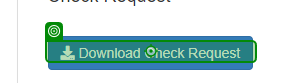
Task: ACME System1 Library
Workflow: Read Work Item Details

Step 1: check the link 'Download Check Request            *' in window 'ACME System 1 - Work Items' (msedge.exe)

Step 2: get-attribute of the link 'Download Check Request            *' in window 'ACME System 1 - Work Items' (msedge.exe) (same screen as step 1)
